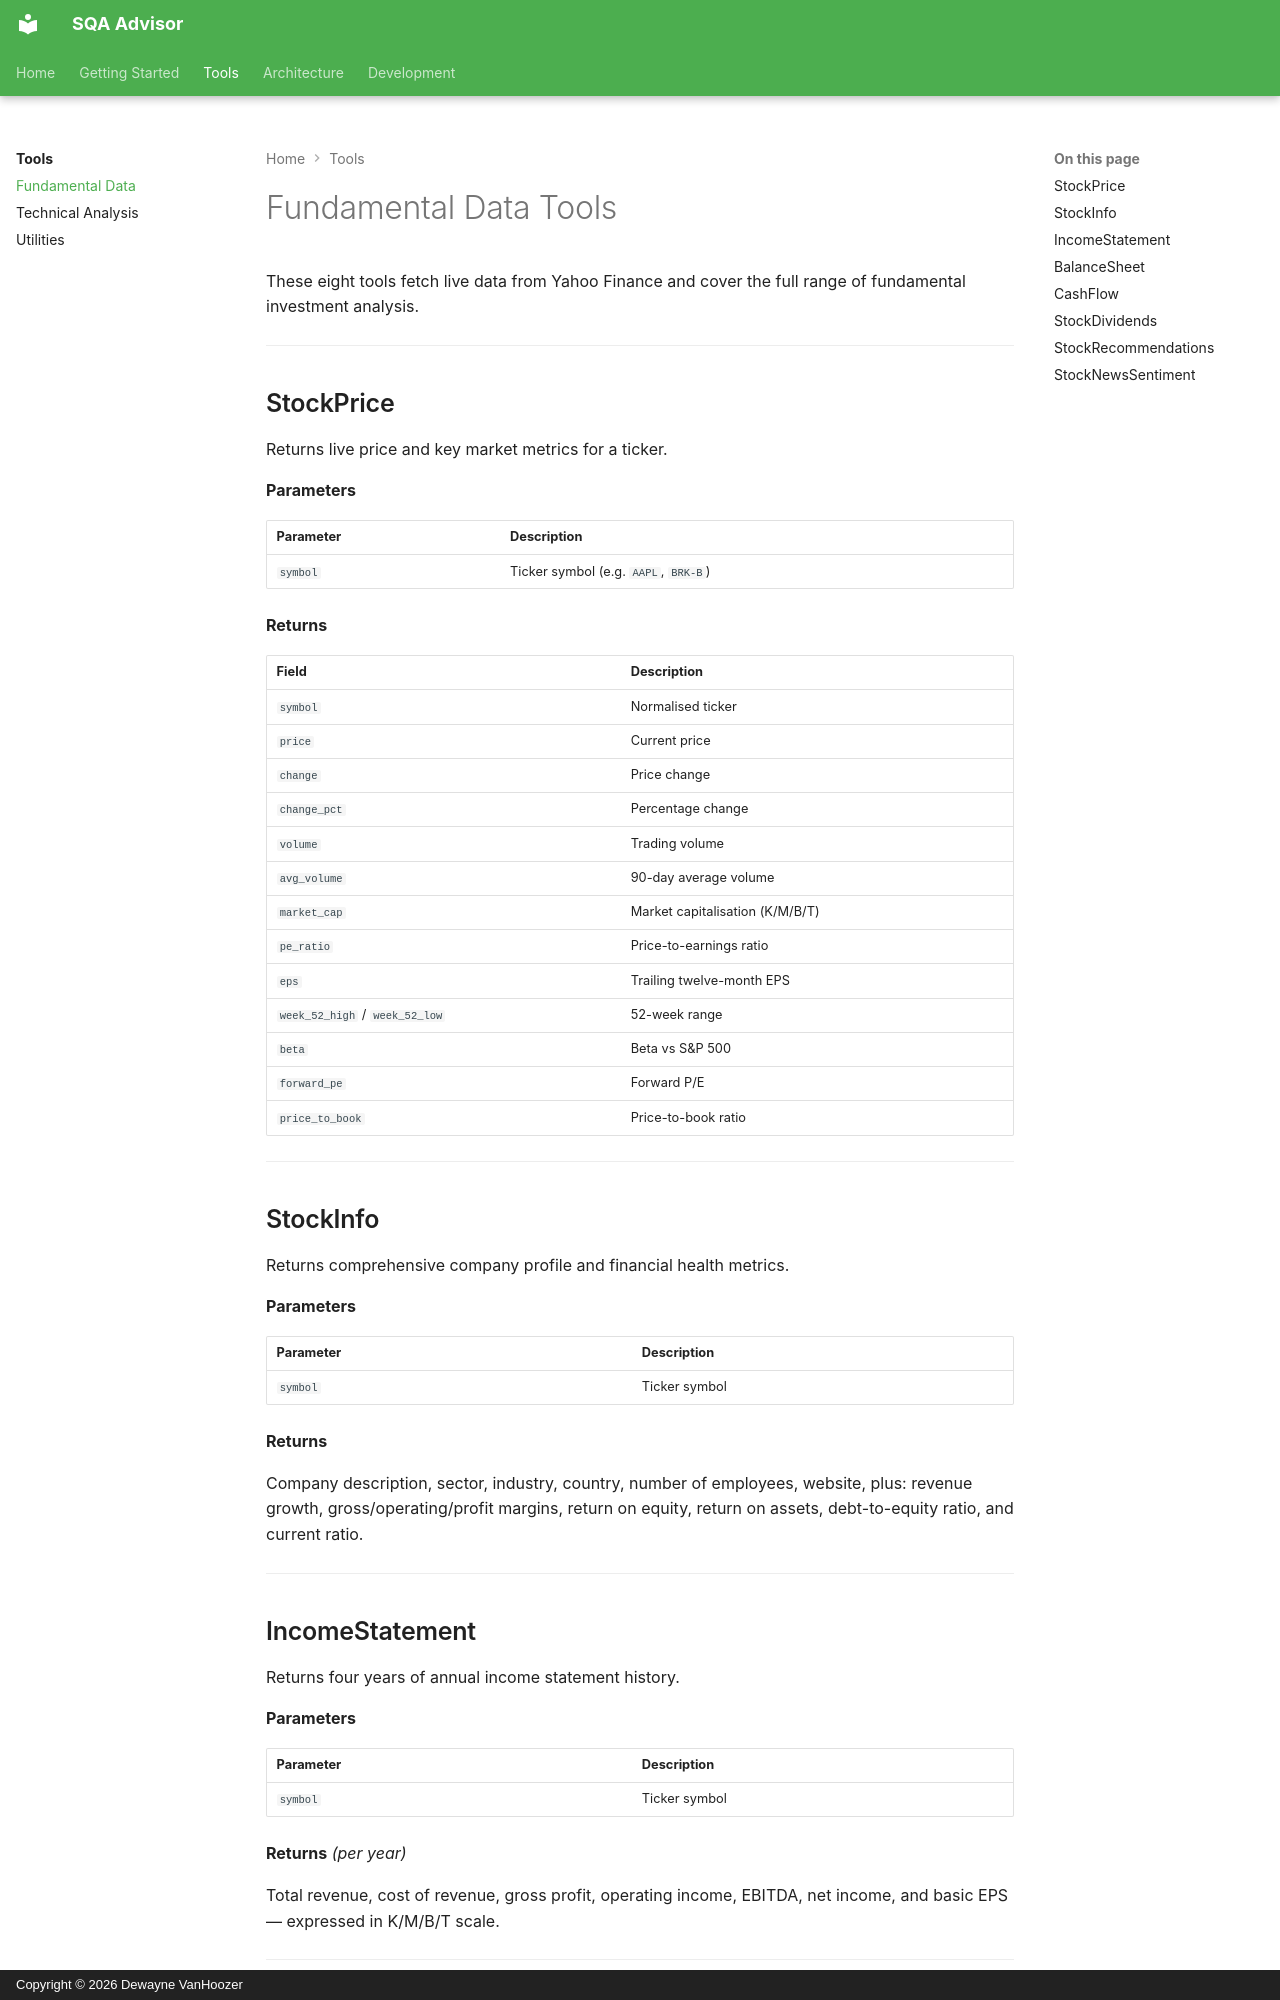

repository: MadBomber/sqa-advisor · page: tools/fundamental/index.html · generator: mkdocs · copyright: Copyright © 2026 Dewayne VanHoozer

# Fundamental Data Tools

These eight tools fetch live data from Yahoo Finance and cover the full range of fundamental investment analysis.

---

## StockPrice

Returns live price and key market metrics for a ticker.

**Parameters**

| Parameter | Description |
|-----------|-------------|
| `symbol` | Ticker symbol (e.g. `AAPL`, `BRK-B`) |

**Returns**

| Field | Description |
|-------|-------------|
| `symbol` | Normalised ticker |
| `price` | Current price |
| `change` | Price change |
| `change_pct` | Percentage change |
| `volume` | Trading volume |
| `avg_volume` | 90-day average volume |
| `market_cap` | Market capitalisation (K/M/B/T) |
| `pe_ratio` | Price-to-earnings ratio |
| `eps` | Trailing twelve-month EPS |
| `week_52_high` / `week_52_low` | 52-week range |
| `beta` | Beta vs S&P 500 |
| `forward_pe` | Forward P/E |
| `price_to_book` | Price-to-book ratio |

---

## StockInfo

Returns comprehensive company profile and financial health metrics.

**Parameters**

| Parameter | Description |
|-----------|-------------|
| `symbol` | Ticker symbol |

**Returns**

Company description, sector, industry, country, number of employees, website, plus: revenue growth, gross/operating/profit margins, return on equity, return on assets, debt-to-equity ratio, and current ratio.

---

## IncomeStatement

Returns four years of annual income statement history.

**Parameters**

| Parameter | Description |
|-----------|-------------|
| `symbol` | Ticker symbol |

**Returns** *(per year)*

Total revenue, cost of revenue, gross profit, operating income, EBITDA, net income, and basic EPS — expressed in K/M/B/T scale.

---
